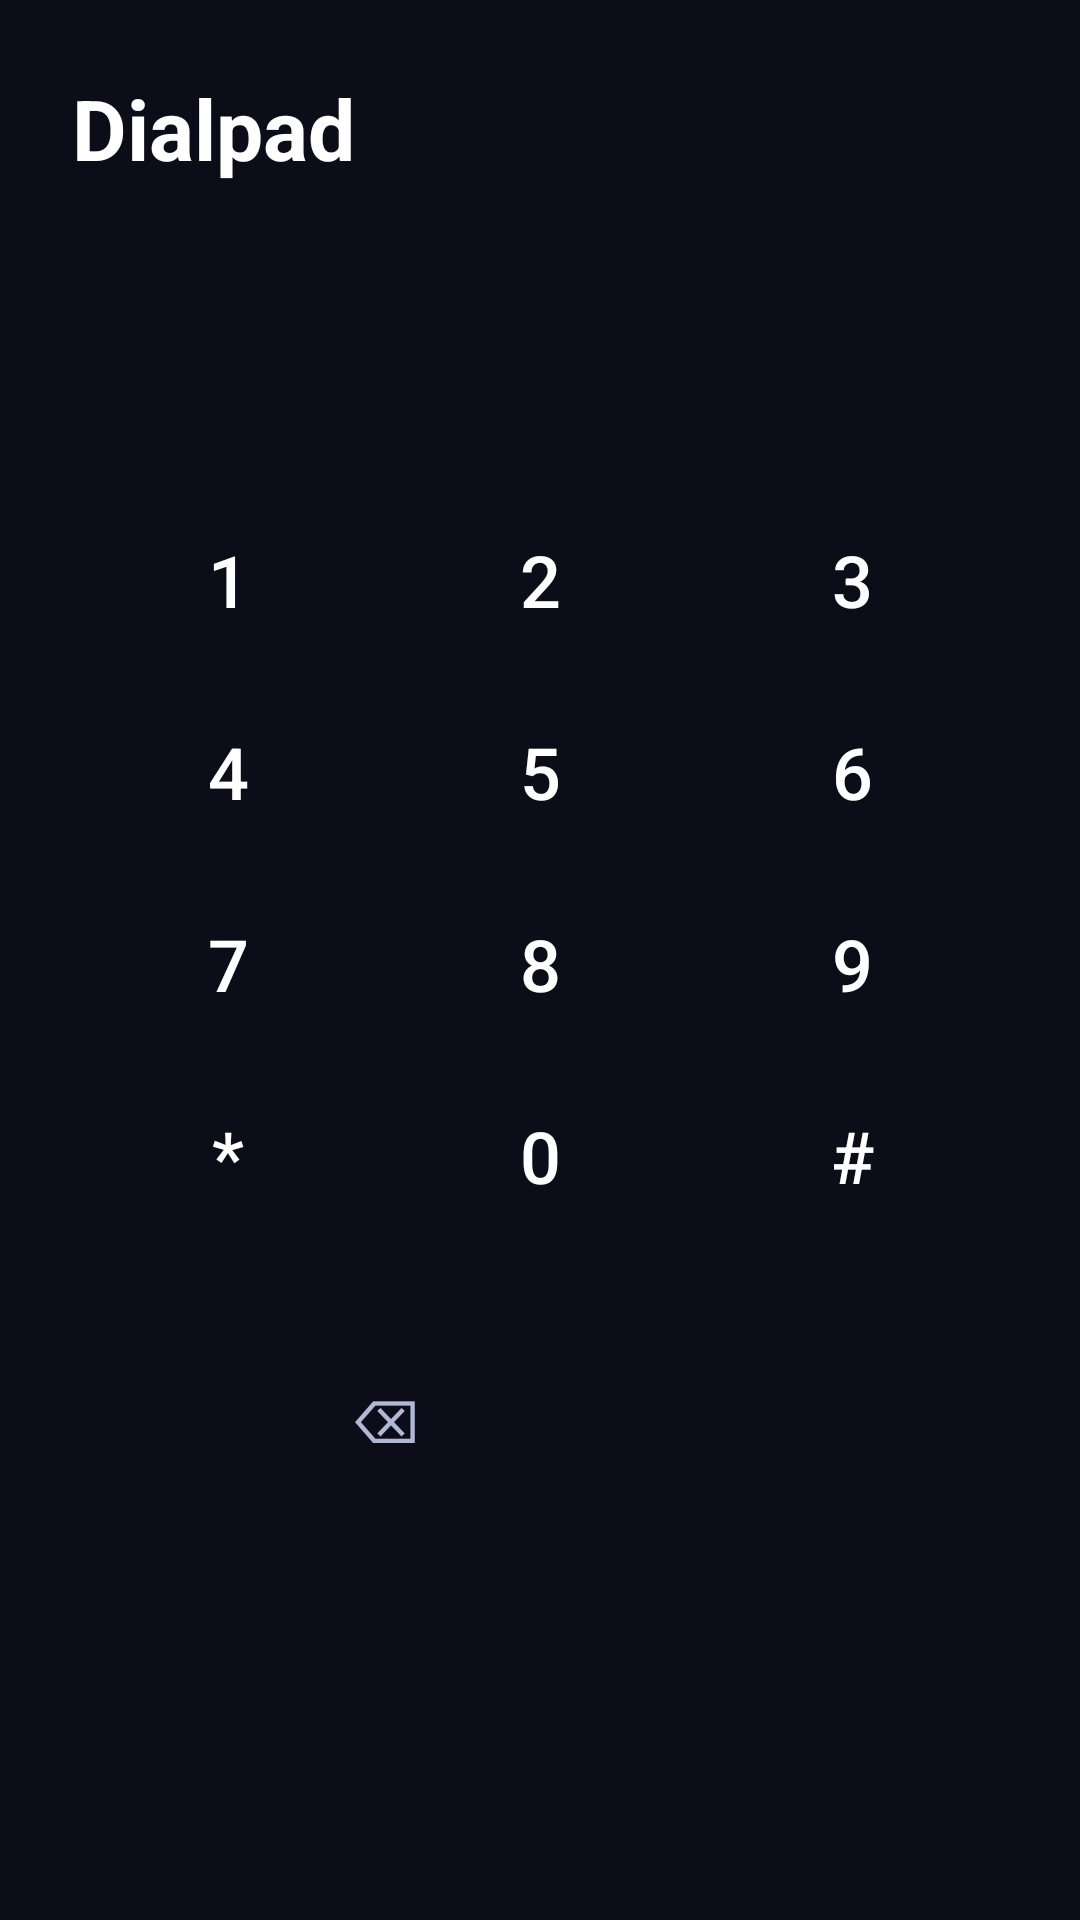

Write the Android layout XML for this screen, with the resource values it uses.
<!-- AndroidManifest.xml: application theme Theme.OneCall -->
<!-- res/layout/fragment_dialpad.xml -->
<?xml version="1.0" encoding="utf-8"?>
<LinearLayout
    xmlns:android="http://schemas.android.com/apk/res/android"
    android:layout_width="match_parent"
    android:layout_height="match_parent"
    android:orientation="vertical"
    android:background="@color/bg_dark"
    android:padding="24dp">

    <TextView
        android:layout_width="match_parent"
        android:layout_height="wrap_content"
        android:text="@string/dialpad_title"
        android:textSize="28sp"
        android:textStyle="bold"
        android:textColor="@color/text_primary"
        android:layout_marginBottom="24dp" />

    
    <TextView
        android:id="@+id/tv_number"
        android:layout_width="match_parent"
        android:layout_height="wrap_content"
        android:text=""
        android:textSize="32sp"
        android:textColor="@color/text_primary"
        android:gravity="center"
        android:minHeight="60dp"
        android:fontFamily="monospace"
        android:layout_marginBottom="16dp" />

    
    <GridLayout
        android:layout_width="match_parent"
        android:layout_height="wrap_content"
        android:columnCount="3"
        android:rowCount="4"
        android:layout_marginBottom="16dp">

        <com.google.android.material.button.MaterialButton android:id="@+id/btn_1" style="@style/Widget.MaterialComponents.Button.TextButton" android:text="1" android:textSize="24sp" android:textColor="@color/text_primary" android:layout_width="0dp" android:layout_columnWeight="1" android:layout_height="64dp" />
        <com.google.android.material.button.MaterialButton android:id="@+id/btn_2" style="@style/Widget.MaterialComponents.Button.TextButton" android:text="2" android:textSize="24sp" android:textColor="@color/text_primary" android:layout_width="0dp" android:layout_columnWeight="1" android:layout_height="64dp" />
        <com.google.android.material.button.MaterialButton android:id="@+id/btn_3" style="@style/Widget.MaterialComponents.Button.TextButton" android:text="3" android:textSize="24sp" android:textColor="@color/text_primary" android:layout_width="0dp" android:layout_columnWeight="1" android:layout_height="64dp" />
        <com.google.android.material.button.MaterialButton android:id="@+id/btn_4" style="@style/Widget.MaterialComponents.Button.TextButton" android:text="4" android:textSize="24sp" android:textColor="@color/text_primary" android:layout_width="0dp" android:layout_columnWeight="1" android:layout_height="64dp" />
        <com.google.android.material.button.MaterialButton android:id="@+id/btn_5" style="@style/Widget.MaterialComponents.Button.TextButton" android:text="5" android:textSize="24sp" android:textColor="@color/text_primary" android:layout_width="0dp" android:layout_columnWeight="1" android:layout_height="64dp" />
        <com.google.android.material.button.MaterialButton android:id="@+id/btn_6" style="@style/Widget.MaterialComponents.Button.TextButton" android:text="6" android:textSize="24sp" android:textColor="@color/text_primary" android:layout_width="0dp" android:layout_columnWeight="1" android:layout_height="64dp" />
        <com.google.android.material.button.MaterialButton android:id="@+id/btn_7" style="@style/Widget.MaterialComponents.Button.TextButton" android:text="7" android:textSize="24sp" android:textColor="@color/text_primary" android:layout_width="0dp" android:layout_columnWeight="1" android:layout_height="64dp" />
        <com.google.android.material.button.MaterialButton android:id="@+id/btn_8" style="@style/Widget.MaterialComponents.Button.TextButton" android:text="8" android:textSize="24sp" android:textColor="@color/text_primary" android:layout_width="0dp" android:layout_columnWeight="1" android:layout_height="64dp" />
        <com.google.android.material.button.MaterialButton android:id="@+id/btn_9" style="@style/Widget.MaterialComponents.Button.TextButton" android:text="9" android:textSize="24sp" android:textColor="@color/text_primary" android:layout_width="0dp" android:layout_columnWeight="1" android:layout_height="64dp" />
        <com.google.android.material.button.MaterialButton android:id="@+id/btn_star" style="@style/Widget.MaterialComponents.Button.TextButton" android:text="*" android:textSize="24sp" android:textColor="@color/text_primary" android:layout_width="0dp" android:layout_columnWeight="1" android:layout_height="64dp" />
        <com.google.android.material.button.MaterialButton android:id="@+id/btn_0" style="@style/Widget.MaterialComponents.Button.TextButton" android:text="0" android:textSize="24sp" android:textColor="@color/text_primary" android:layout_width="0dp" android:layout_columnWeight="1" android:layout_height="64dp" />
        <com.google.android.material.button.MaterialButton android:id="@+id/btn_hash" style="@style/Widget.MaterialComponents.Button.TextButton" android:text="#" android:textSize="24sp" android:textColor="@color/text_primary" android:layout_width="0dp" android:layout_columnWeight="1" android:layout_height="64dp" />

    </GridLayout>

    
    <LinearLayout
        android:layout_width="match_parent"
        android:layout_height="wrap_content"
        android:orientation="horizontal"
        android:gravity="center">

        <com.google.android.material.button.MaterialButton
            android:id="@+id/btn_backspace"
            style="@style/Widget.MaterialComponents.Button.TextButton"
            android:layout_width="64dp"
            android:layout_height="64dp"
            android:text="⌫"
            android:textSize="20sp"
            android:textColor="@color/text_secondary"
            android:layout_marginEnd="24dp" />

        <FrameLayout
            android:id="@+id/btn_call"
            android:layout_width="80dp"
            android:layout_height="80dp"
            android:background="@drawable/bg_circular_accept"
            android:clickable="true"
            android:focusable="true">

            <ImageView
                android:layout_width="36dp"
                android:layout_height="36dp"
                android:src="@drawable/ic_phone_call"
                android:layout_gravity="center" />

        </FrameLayout>

    </LinearLayout>

</LinearLayout>
<!-- resources referenced by this layout -->
<resources>
  <color name="bg_dark">#0D0D1A</color>
  <color name="text_primary">#FFFFFF</color>
  <color name="text_secondary">#B0B8D4</color>
  <string name="dialpad_title">Dialpad</string>
  <style name="Theme.OneCall" parent="Theme.MaterialComponents.DayNight.NoActionBar">
          <item name="colorPrimary">@color/brand_primary</item>
          <item name="colorPrimaryVariant">@color/brand_primary_dark</item>
          <item name="colorOnPrimary">@color/text_on_primary</item>
          <item name="colorSecondary">@color/brand_secondary</item>
          <item name="colorOnSecondary">@color/bg_dark</item>
          <item name="android:windowBackground">@color/bg_dark</item>
          <item name="android:statusBarColor">@color/bg_dark</item>
          <item name="android:navigationBarColor">@color/bg_dark</item>
          <item name="android:windowLightStatusBar">false</item>
      </style>
  <color name="brand_primary">#6C63FF</color>
  <color name="brand_primary_dark">#4B44CC</color>
  <color name="text_on_primary">#FFFFFF</color>
  <color name="brand_secondary">#00D4AA</color>
</resources>
